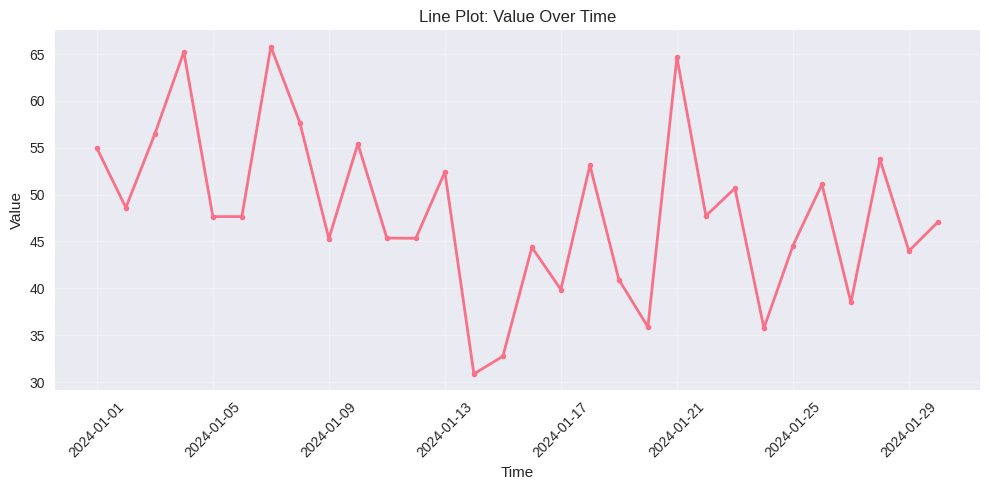
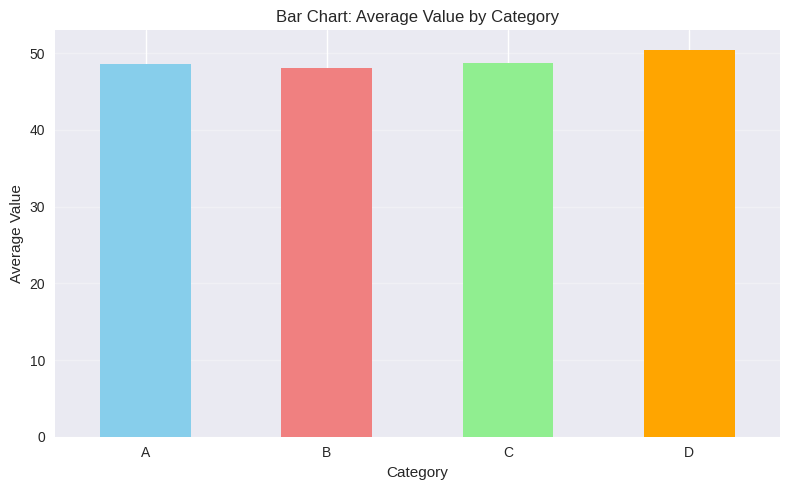
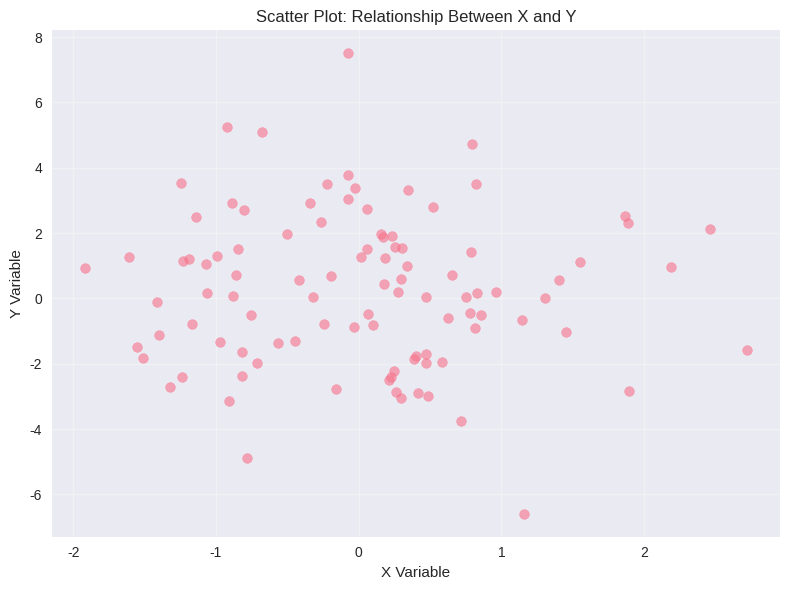
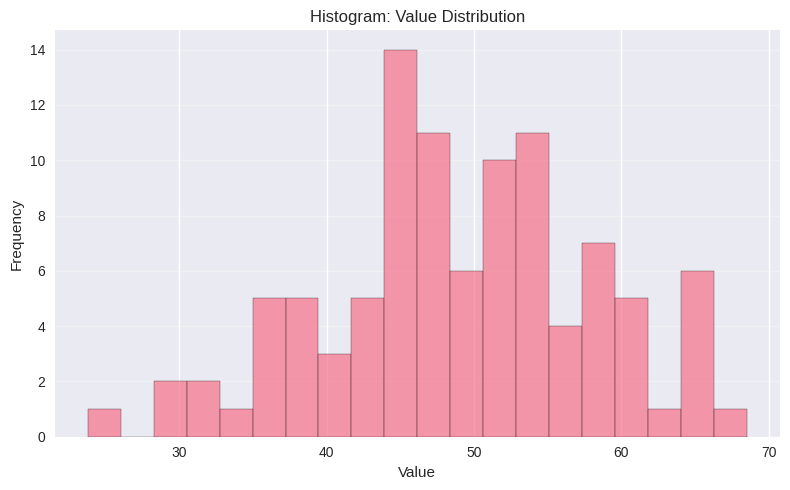
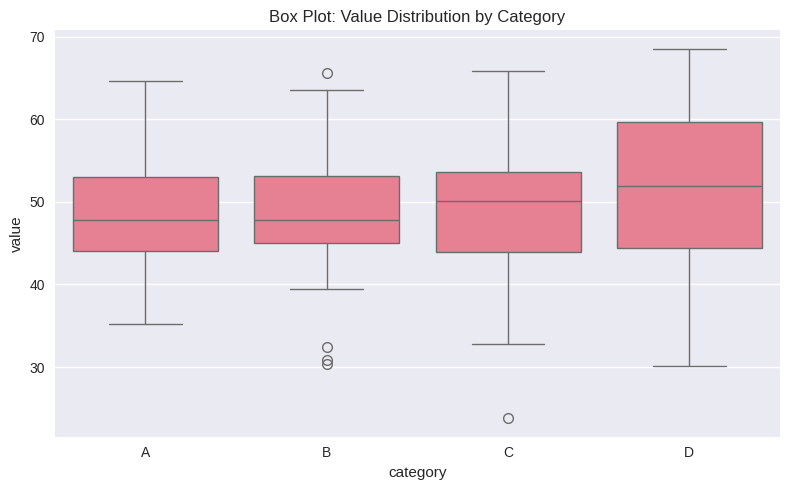
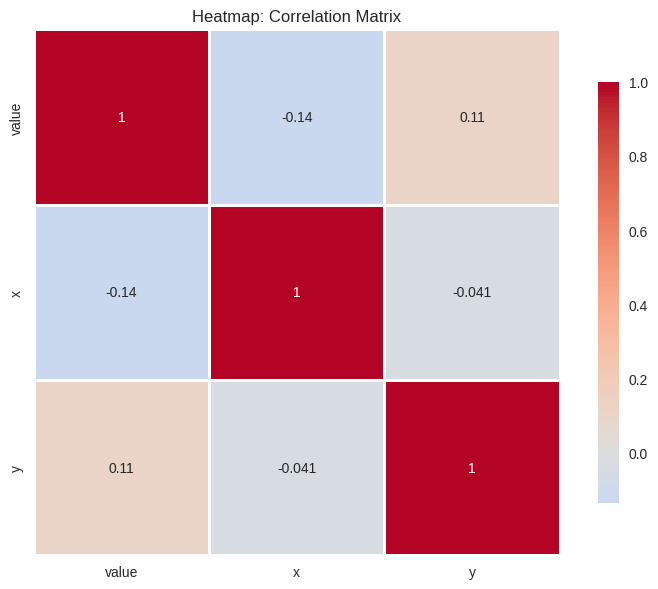

These figures' Python source, in order:
import matplotlib.pyplot as plt
import seaborn as sns
import pandas as pd
import numpy as np

# Set style
plt.style.use('seaborn-v0_8')
sns.set_palette("husl")

print("✅ Libraries imported!")
print("\n" + "=" * 70)
print("Chart Types: Matplotlib and Seaborn | أنواع المخططات")
print("=" * 70)

# ============================================================================
# PART 1: CREATE SAMPLE DATA | إنشاء بيانات نموذجية
# ============================================================================
print("\n📊 PART 1: Create Sample Data | إنشاء بيانات نموذجية")
print("-" * 70)

np.random.seed(42)
n = 100
df = pd.DataFrame({
    'category': ['A', 'B', 'C', 'D'] * 25,
    'value': np.random.randn(n) * 10 + 50,
    'time': pd.date_range('2024-01-01', periods=n, freq='D'),
    'x': np.random.randn(n),
    'y': np.random.randn(n) * 2 + np.random.randn(n)
})


print("Sample data created:")
print(df.head())

# ============================================================================
# PART 2: MATPLOTLIB CHART TYPES | أنواع مخططات Matplotlib
# ============================================================================
print("\n" + "=" * 70)
print("PART 2: Matplotlib Chart Types | أنواع مخططات Matplotlib")
print("=" * 70)

# Line Plot
print("\n✅ Example 1: Line Plot (Trends Over Time)")
print("-" * 70)
plt.figure(figsize=(10, 5))
plt.plot(df['time'][:30], df['value'][:30], marker='o', linewidth=2, markersize=4)
plt.xlabel('Time')
plt.ylabel('Value')
plt.title('Line Plot: Value Over Time')
plt.xticks(rotation=45)
plt.grid(True, alpha=0.3)
plt.tight_layout()
plt.show()
print("💡 Use for: Trends over time, continuous data")

# Bar Chart
print("\n✅ Example 2: Bar Chart (Categorical Comparison)")
print("-" * 70)
category_means = df.groupby('category')['value'].mean()
plt.figure(figsize=(8, 5))
category_means.plot(kind='bar', color=['skyblue', 'lightcoral', 'lightgreen', 'orange'])
plt.xlabel('Category')


plt.ylabel('Average Value')
plt.title('Bar Chart: Average Value by Category')
plt.xticks(rotation=0)
plt.grid(True, alpha=0.3, axis='y')
plt.tight_layout()
plt.show()
print("💡 Use for: Comparing categories, discrete data")

# Scatter Plot
print("\n✅ Example 3: Scatter Plot (Relationships)")
print("-" * 70)
plt.figure(figsize=(8, 6))
plt.scatter(df['x'], df['y'], alpha=0.6, s=50)
plt.xlabel('X Variable')
plt.ylabel('Y Variable')
plt.title('Scatter Plot: Relationship Between X and Y')
plt.grid(True, alpha=0.3)
plt.tight_layout()
plt.show()
print("💡 Use for: Relationships, correlations, patterns")

# Histogram
print("\n✅ Example 4: Histogram (Distribution)")
print("-" * 70)
plt.figure(figsize=(8, 5))
plt.hist(df['value'], bins=20, edgecolor='black', alpha=0.7)
plt.xlabel('Value')
plt.ylabel('Frequency')
plt.title('Histogram: Value Distribution')
plt.grid(True, alpha=0.3, axis='y')


plt.tight_layout()
plt.show()
print("💡 Use for: Distributions, frequency, spread")

# ============================================================================
# PART 3: SEABORN CHART TYPES | أنواع مخططات Seaborn
# ============================================================================
print("\n" + "=" * 70)
print("PART 3: Seaborn Chart Types | أنواع مخططات Seaborn")
print("=" * 70)

# Box Plot
print("\n✅ Example 5: Box Plot (Statistical Summary)")
print("-" * 70)
plt.figure(figsize=(8, 5))
sns.boxplot(data=df, x='category', y='value')
plt.title('Box Plot: Value Distribution by Category')
plt.tight_layout()
plt.show()
print("💡 Use for: Quartiles, outliers, distributions by category")

# Heatmap
print("\n✅ Example 6: Heatmap (Correlation Matrix)")
print("-" * 70)
correlation_data = df[['value', 'x', 'y']].corr()
plt.figure(figsize=(8, 6))
sns.heatmap(correlation_data, annot=True, cmap='coolwarm', center=0, 
            square=True, linewidths=1, cbar_kws={"shrink": 0.8})
plt.title('Heatmap: Correlation Matrix')
plt.tight_layout()


plt.show()
print("💡 Use for: Correlations, patterns in matrix data")

# ============================================================================
# PART 4: CHART SELECTION GUIDE | دليل اختيار المخطط
# ============================================================================
print("\n" + "=" * 70)
print("PART 4: Chart Selection Guide | دليل اختيار المخطط")
print("=" * 70)

selection_guide = {
    "Distribution": {
        "charts": ["Histogram", "Box Plot", "Violin Plot", "KDE"],
        "use_case": "Show how data is distributed"
    },
    "Relationships": {
        "charts": ["Scatter Plot", "Line Plot", "Correlation Heatmap"],
        "use_case": "Show relationships between variables"
    },
    "Comparisons": {
        "charts": ["Bar Chart", "Box Plot", "Grouped Bar"],
        "use_case": "Compare categories or groups"
    },
    "Composition": {
        "charts": ["Pie Chart", "Stacked Bar", "Area Chart"],
        "use_case": "Show parts of a whole"
    }
}

for purpose, info in selection_guide.items():
    print(f"\n📊 {purpose}:")


    print(f"   Charts: {', '.join(info['charts'])}")
    print(f"   Use case: {info['use_case']}")

# ============================================================================
# SUMMARY | الملخص
# ============================================================================
print("\n" + "=" * 70)
print("Summary | الملخص")
print("=" * 70)
print("""
✅ What you learned:
   1. Matplotlib Charts: Line, bar, scatter, histogram (basic plots)
   2. Seaborn Charts: Box plot, heatmap, distribution plots (statistical)
   3. Chart Selection: Choose based on data type and goal
   4. When to Use: Distribution → histogram, Relationships → scatter

🎯 Key Takeaways:
   - Matplotlib: Basic, customizable plots
   - Seaborn: Statistical, beautiful plots
   - Choose chart based on: Data type, goal, audience
   - Practice: Try different charts for same data

📚 Next Steps:
   - Example 5: Interactive Visualizations (Plotly)
   - Example 7: Matplotlib Basics (more details)
   - Example 8: Seaborn Plots (advanced statistical charts)
""")
print("✅ Chart types concepts understood!")


